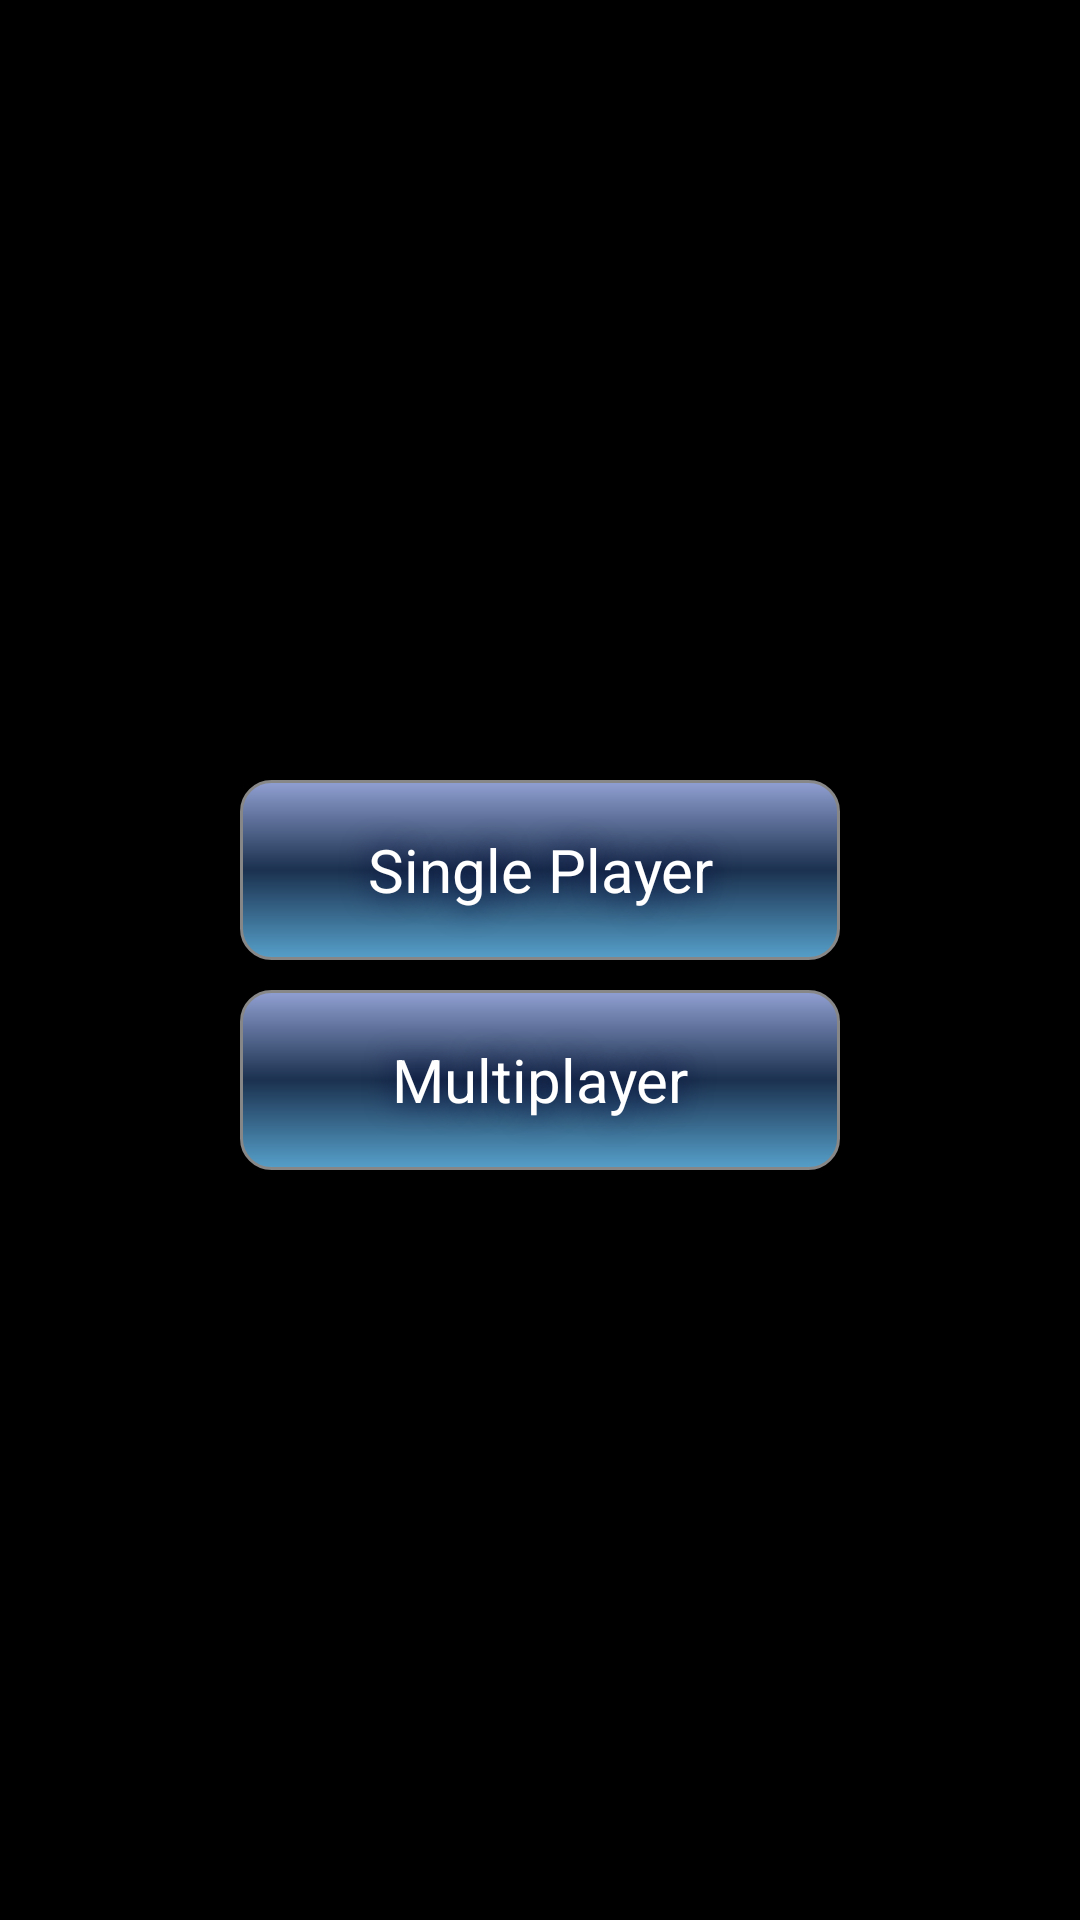

The Android layout XML behind this screen, and the referenced resources:
<!-- AndroidManifest.xml: application theme android:Theme.Holo.NoActionBar.Fullscreen -->
<!-- res/layout/activity_game_type.xml -->
<?xml version="1.0" encoding="utf-8"?>
<android.support.design.widget.CoordinatorLayout
    xmlns:android="http://schemas.android.com/apk/res/android"
    xmlns:app="http://schemas.android.com/apk/res-auto"
    xmlns:tools="http://schemas.android.com/tools"
    android:layout_width="match_parent"
    android:layout_height="match_parent"
    tools:context="com.example.sebastian.statki.gameType">

    <include layout="@layout/content_game_type" />

</android.support.design.widget.CoordinatorLayout>
<!-- res/layout/content_game_type.xml (included above) -->
<?xml version="1.0" encoding="utf-8"?>
<RelativeLayout xmlns:android="http://schemas.android.com/apk/res/android"
    xmlns:tools="http://schemas.android.com/tools"
    xmlns:app="http://schemas.android.com/apk/res-auto"
    android:layout_width="match_parent"
    android:layout_height="match_parent"
    android:paddingLeft="@dimen/activity_horizontal_margin"
    android:paddingRight="@dimen/activity_horizontal_margin"
    android:paddingTop="@dimen/activity_vertical_margin"
    android:paddingBottom="@dimen/activity_vertical_margin"
    app:layout_behavior="@string/appbar_scrolling_view_behavior"
    tools:showIn="@layout/activity_game_type"
    android:id="@+id/gametype_layout"
    tools:context="com.example.sebastian.statki.gameType">

    <LinearLayout
        android:orientation="vertical"
        android:layout_width="match_parent"
        android:layout_height="wrap_content"
        android:layout_alignParentTop="false"
        android:layout_alignParentLeft="true"
        android:layout_alignParentStart="false"
        android:layout_alignParentEnd="false"
        android:layout_alignParentBottom="false"
        android:layout_alignParentRight="false"
        android:layout_alignWithParentIfMissing="false"
        android:layout_centerVertical="true">

    <Button
        android:text="@string/MainMenu1_1"
        android:id="@+id/menu_btn_1_1"
        android:background="@drawable/tlo_przycisku1"
        style="@style/MenuButton" />
    <Button
        android:text="@string/MainMenu1_2"
        android:id="@+id/menu_btn_1_2"
        android:background="@drawable/tlo_przycisku1"
        style="@style/MenuButton" />
    </LinearLayout>
</RelativeLayout>
<!-- resources referenced by this layout -->
<resources>
  <!-- drawable tlo_przycisku1 (drawable) -->
  <?xml version="1.0" encoding="utf-8"?>
  <shape xmlns:android="http://schemas.android.com/apk/res/android" android:shape="rectangle" >
  <corners
      android:radius="10dp"
      />
  <gradient
      android:angle="-90"
      android:centerX="50%"
      android:centerColor="#1B314F"
      android:startColor="#91a0d2"
      android:endColor="#56a0ca"
      android:type="linear"
      />
  <padding
      android:left="0dp"
      android:top="0dp"
      android:right="0dp"
      android:bottom="0dp"
      />
  <size
      android:width="270dp"
      android:height="60dp"
      />
  <stroke
      android:width="1dp"
      android:color="#878787"
      />
  </shape>
  <string name="MainMenu1_1">Single Player</string>
  <string name="MainMenu1_2">Multiplayer</string>
  <style name="MenuButton" parent="@android:style/Theme.Holo">
          <item name="android:layout_width">200dp</item>
          <item name="android:layout_height">wrap_content</item>
          <item name="android:layout_gravity">center_horizontal</item>
          <item name="android:textColor">#FFFFFF</item>
          <item name="android:textSize">20sp</item>
          <item name="android:shadowColor">#040838</item>
          <item name="android:shadowDx">0</item>
          <item name="android:shadowDy">0</item>
          <item name="android:shadowRadius">25</item>
          <item name="android:layout_marginTop">10dp</item>
      </style>
</resources>
